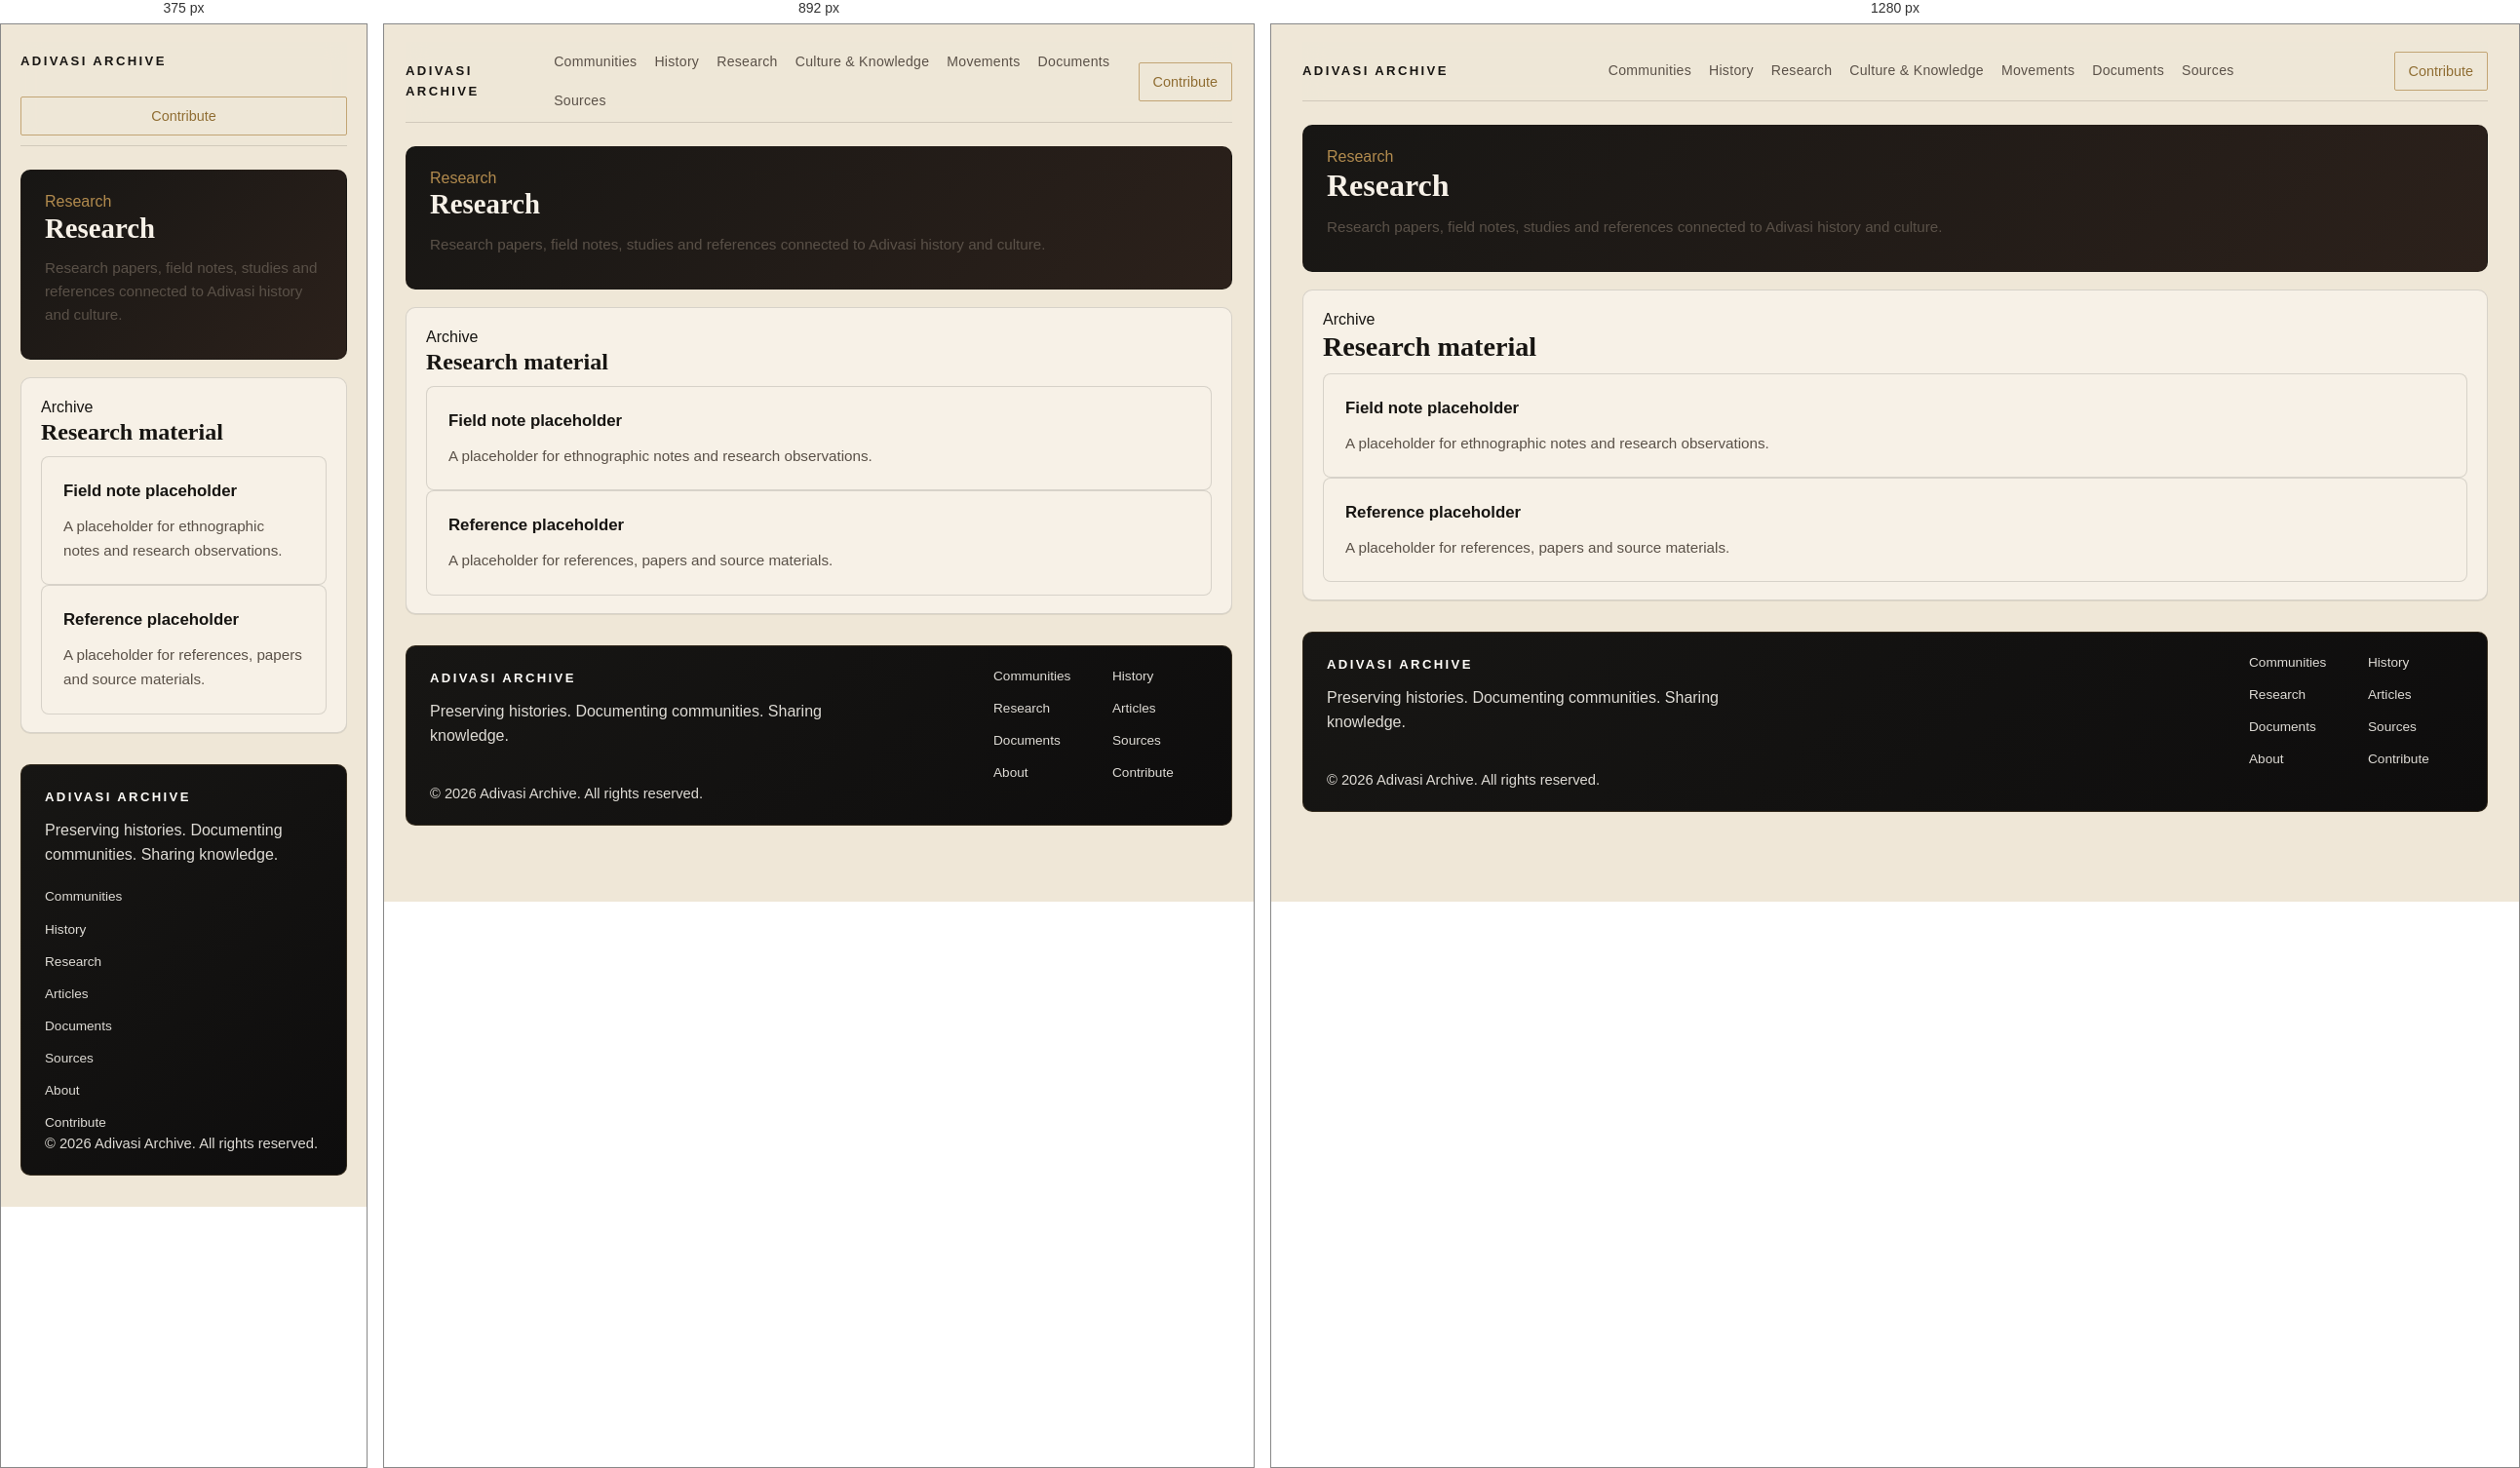
Rendered at 375 px, 892 px and 1280 px, left to right.

<!-- file: research.html -->
<!DOCTYPE html>
<html lang="en">
<head>
  <meta charset="UTF-8" />
  <meta name="viewport" content="width=device-width, initial-scale=1.0" />
  <title>Research | Adivasi Archive</title>
  <link rel="preconnect" href="https://fonts.googleapis.com" />
  <link rel="preconnect" href="https://fonts.gstatic.com" crossorigin />
  <link href="https://fonts.googleapis.com/css2?family=DM+Serif+Display&family=IBM+Plex+Sans:wght@300;400;500;600&display=swap" rel="stylesheet" />
  <link rel="stylesheet" href="css/style.css" />
</head>
<body>
  <div class="page-shell">
    <header class="site-header">
      <div class="header-inner">
        <a class="brand" href="index.html">ADIVASI ARCHIVE</a>
        <button class="menu-toggle" aria-expanded="false" aria-label="Open navigation">
          <span></span>
          <span></span>
          <span></span>
        </button>
        <nav class="main-nav" aria-label="Primary navigation">
          <a href="communities.html">Communities</a>
          <a href="history.html">History</a>
          <a href="research.html">Research</a>
          <a href="culture-knowledge.html">Culture & Knowledge</a>
          <a href="movements.html">Movements</a>
          <a href="documents.html">Documents</a>
          <a href="sources.html">Sources</a>
        </nav>
        <a class="button button-muted" href="contribute.html">Contribute</a>
      </div>
    </header>

    <main>
      <section class="community-hero">
        <span class="section-flag">Research</span>
        <h1>Research</h1>
        <p class="intro-text">Research papers, field notes, studies and references connected to Adivasi history and culture.</p>
      </section>

      <div class="community-content">
        <section class="community-section">
          <span class="section-flag">Archive</span>
          <h2>Research material</h2>
          <div class="feature-grid">
            <div class="feature-card">
              <h3>Field note placeholder</h3>
              <p>A placeholder for ethnographic notes and research observations.</p>
            </div>
            <div class="feature-card">
              <h3>Reference placeholder</h3>
              <p>A placeholder for references, papers and source materials.</p>
            </div>
          </div>
        </section>
      </div>
    </main>

    <footer class="site-footer" id="contribute">
      <div class="footer-inner">
        <div>
          <a class="brand footer-brand" href="index.html">ADIVASI ARCHIVE</a>
          <p>Preserving histories. Documenting communities. Sharing knowledge.</p>
        </div>
        <div class="footer-links">
          <a href="communities.html">Communities</a>
          <a href="history.html">History</a>
          <a href="research.html">Research</a>
          <a href="research.html">Articles</a>
          <a href="documents.html">Documents</a>
          <a href="sources.html">Sources</a>
          <a href="about.html">About</a>
          <a href="contribute.html">Contribute</a>
        </div>
      </div>
      <p class="copyright">© 2026 Adivasi Archive. All rights reserved.</p>
    </footer>
  </div>
  <script src="js/main.js"></script>
</body>
</html>


/* @media block from style.css */
@media (max-width: 1024px) {
  .overview-grid,
  .language-grid {
    grid-template-columns: 1fr;
  }

  .photo-grid,
  .document-grid,
  .article-grid {
    grid-template-columns: repeat(2, minmax(0, 1fr));
  }
}

/* @media block from style.css */
@media (max-width: 1024px) {
  .community-grid,
  .feature-grid {
    grid-template-columns: 1fr;
  }
}

/* @media block from style.css */
@media (max-width: 1024px) {
  .hero-section,
  .intro-section {
    grid-template-columns: 1fr;
  }

  .category-grid,
  .featured-grid {
    grid-template-columns: repeat(2, minmax(0, 1fr));
  }
}

/* @media block from style.css */
@media (max-width: 760px) {
  .page-shell {
    padding: 18px 20px 32px;
  }

  .header-inner {
    flex-wrap: wrap;
    align-items: flex-start;
  }

  .main-nav {
    display: none;
    width: 100%;
    flex-direction: column;
    gap: 14px;
    margin-top: 14px;
    padding: 18px 0;
    border-top: 1px solid var(--border);
  }

  .main-nav.show {
    display: flex;
  }

  .menu-toggle {
    display: flex;
  }

  .hero-copy {
    font-size: 1rem;
  }

  .hero-background {
    aspect-ratio: 1.6 / 1;
    min-height: 300px;
    max-height: 380px;
  }

  .hero-content {
    left: 20px;
    right: 20px;
    top: 48%;
    transform: translateY(-50%);
  }

  .hero-section .hero-content h1 {
    font-size: clamp(2.4rem, 7vw, 3.1rem);
  }

  .hero-section .hero-copy {
    margin: 16px 0;
    font-size: 0.98rem;
  }

  .hero-actions {
    flex-direction: column;
    align-items: stretch;
    gap: 12px;
  }

  .button {
    width: 100%;
  }

  .category-grid,
  .featured-grid {
    grid-template-columns: 1fr;
  }

  .category-card,
  .featured-card {
    grid-template-columns: 1fr;
  }

  .category-card img,
  .featured-card img {
    width: 100%;
    height: 220px;
  }

  .featured-card {
    padding: 20px;
  }

  .footer-inner {
    flex-direction: column;
  }

  .footer-links {
    grid-template-columns: 1fr;
  }

  .overview-grid,
  .language-grid,
  .photo-grid,
  .document-grid,
  .article-grid {
    grid-template-columns: 1fr;
  }

  .community-anchor-nav {
    gap: 12px;
  }

  .about-grid {
    grid-template-columns: 1fr;
  }
}